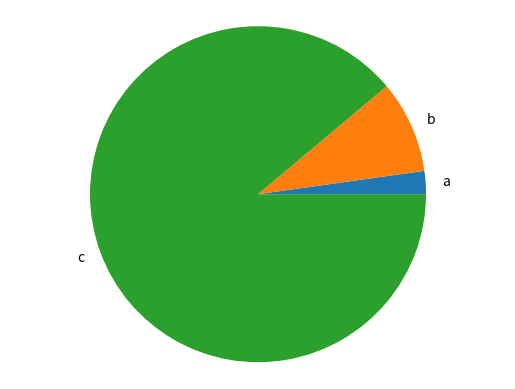

Source code (Python):
import matplotlib.pyplot as plt #alias

def generate_bar_chart(name, labels, values):
  fig, ax = plt.subplots()
  ax.bar(labels, values)
  plt.savefig('pie.png')
  plt.close()

def generate_pie_chart(labels, values):
  fig, ax = plt.subplots()
  ax.pie(values, labels=labels)
  ax.axis('equal')
  plt.savefig('bar.png')
  plt.close()

if __name__ == '__main__':
  labels = ['a', 'b', 'c']
  values = [10, 40, 400]
  # generate_bar_chart(labels, values)
  generate_pie_chart(labels, values)
